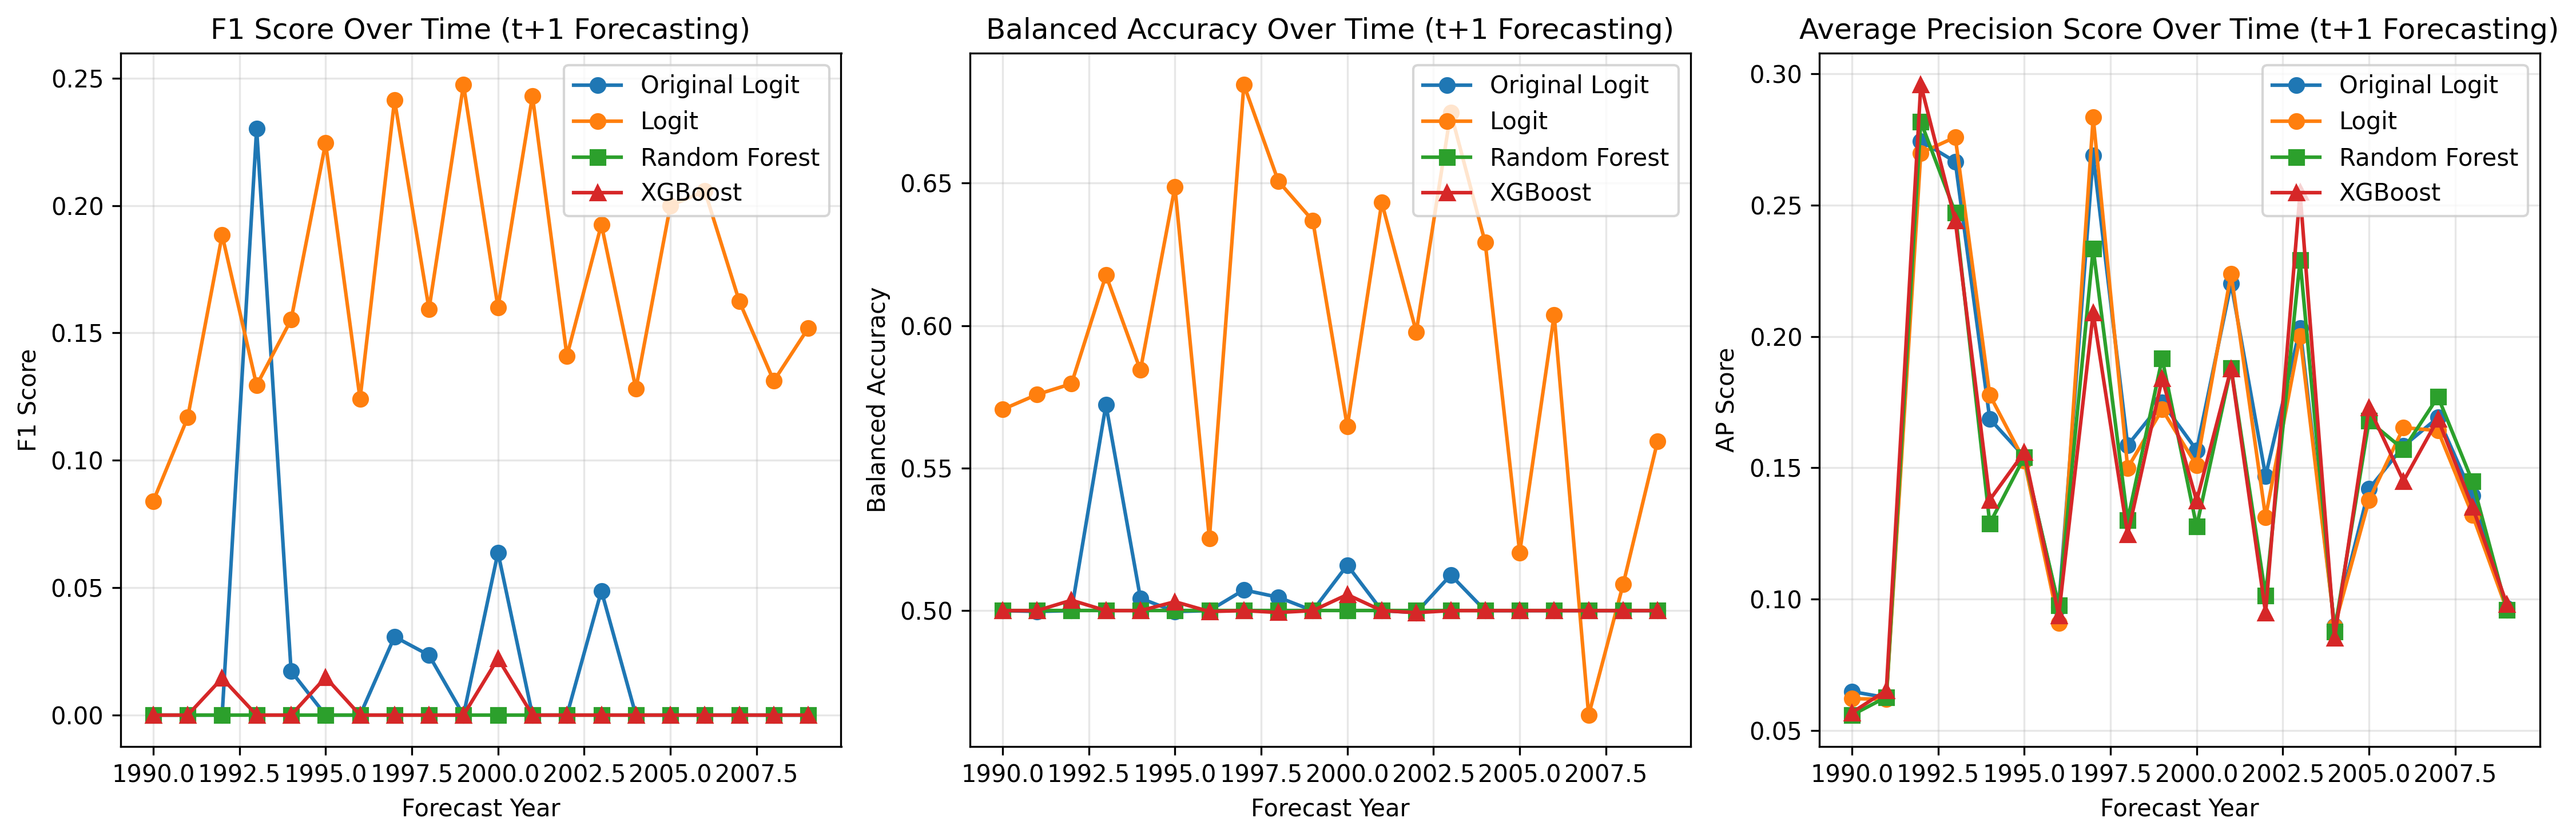

Source data for this figure (header and first rows):
year, original_f1, original_balanced_acc, original_ap_score, logit_f1, logit_balanced_acc, logit_ap_score, rf_f1, rf_balanced_acc, rf_ap_score, xgb_f1, xgb_balanced_acc, xgb_ap_score
1990, 0.0, 0.5, 0.06483, 0.08393, 0.5706, 0.06212, 0.0, 0.5, 0.05585, 0.0, 0.5, 0.05679
1991, 0.0, 0.4997, 0.06252, 0.1168, 0.5758, 0.06187, 0.0, 0.5, 0.06271, 0.0, 0.5, 0.06526
1992, 0.0, 0.5, 0.2744, 0.1884, 0.5796, 0.2699, 0.0, 0.5, 0.2818, 0.01449, 0.5036, 0.2959
1993, 0.2301, 0.5722, 0.2665, 0.1295, 0.6177, 0.2759, 0.0, 0.5, 0.2471, 0.0, 0.5, 0.2441
1994, 0.01724, 0.5043, 0.1686, 0.1552, 0.5844, 0.1777, 0.0, 0.5, 0.1288, 0.0, 0.5, 0.1378
1995, 0.0, 0.4997, 0.1542, 0.2245, 0.6487, 0.1527, 0.0, 0.5, 0.154, 0.01481, 0.5031, 0.1559
1996, 0.0, 0.5, 0.09704, 0.1241, 0.5253, 0.09091, 0.0, 0.5, 0.09767, 0.0, 0.4997, 0.09381
1997, 0.03077, 0.5073, 0.2688, 0.2413, 0.6845, 0.2834, 0.0, 0.5, 0.2335, 0.0, 0.5, 0.209
1998, 0.02353, 0.5047, 0.1586, 0.1593, 0.6507, 0.15, 0.0, 0.5, 0.1301, 0.0, 0.4993, 0.1246
1999, 0.0, 0.5, 0.1749, 0.2474, 0.6369, 0.1722, 0.0, 0.5, 0.1916, 0.0, 0.5, 0.184
2000, 0.06383, 0.516, 0.1567, 0.16, 0.5646, 0.1509, 0.0, 0.5, 0.1276, 0.02222, 0.5056, 0.1374
2001, 0.0, 0.5, 0.2203, 0.2429, 0.6432, 0.224, 0.0, 0.5, 0.188, 0.0, 0.5, 0.1878
2002, 0.0, 0.4993, 0.1469, 0.141, 0.5978, 0.1312, 0.0, 0.5, 0.1013, 0.0, 0.4993, 0.09479
2003, 0.04878, 0.5125, 0.2031, 0.1925, 0.6748, 0.2002, 0.0, 0.5, 0.229, 0.0, 0.5, 0.2549
2004, 0.0, 0.5, 0.08982, 0.128, 0.6291, 0.08964, 0.0, 0.5, 0.08773, 0.0, 0.5, 0.08526
2005, 0.0, 0.5, 0.142, 0.2, 0.5204, 0.1377, 0.0, 0.5, 0.1679, 0.0, 0.5, 0.1729
2006, 0.0, 0.5, 0.1583, 0.2057, 0.6037, 0.1653, 0.0, 0.5, 0.157, 0.0, 0.5, 0.1449
2007, 0.0, 0.5, 0.1691, 0.1624, 0.4633, 0.1642, 0.0, 0.5, 0.177, 0.0, 0.5, 0.1686
2008, 0.0, 0.5, 0.1395, 0.1311, 0.5092, 0.1321, 0.0, 0.5, 0.1448, 0.0, 0.5, 0.1351
2009, 0.0, 0.5, 0.09648, 0.1519, 0.5595, 0.09591, 0.0, 0.5, 0.0959, 0.0, 0.5, 0.09802
